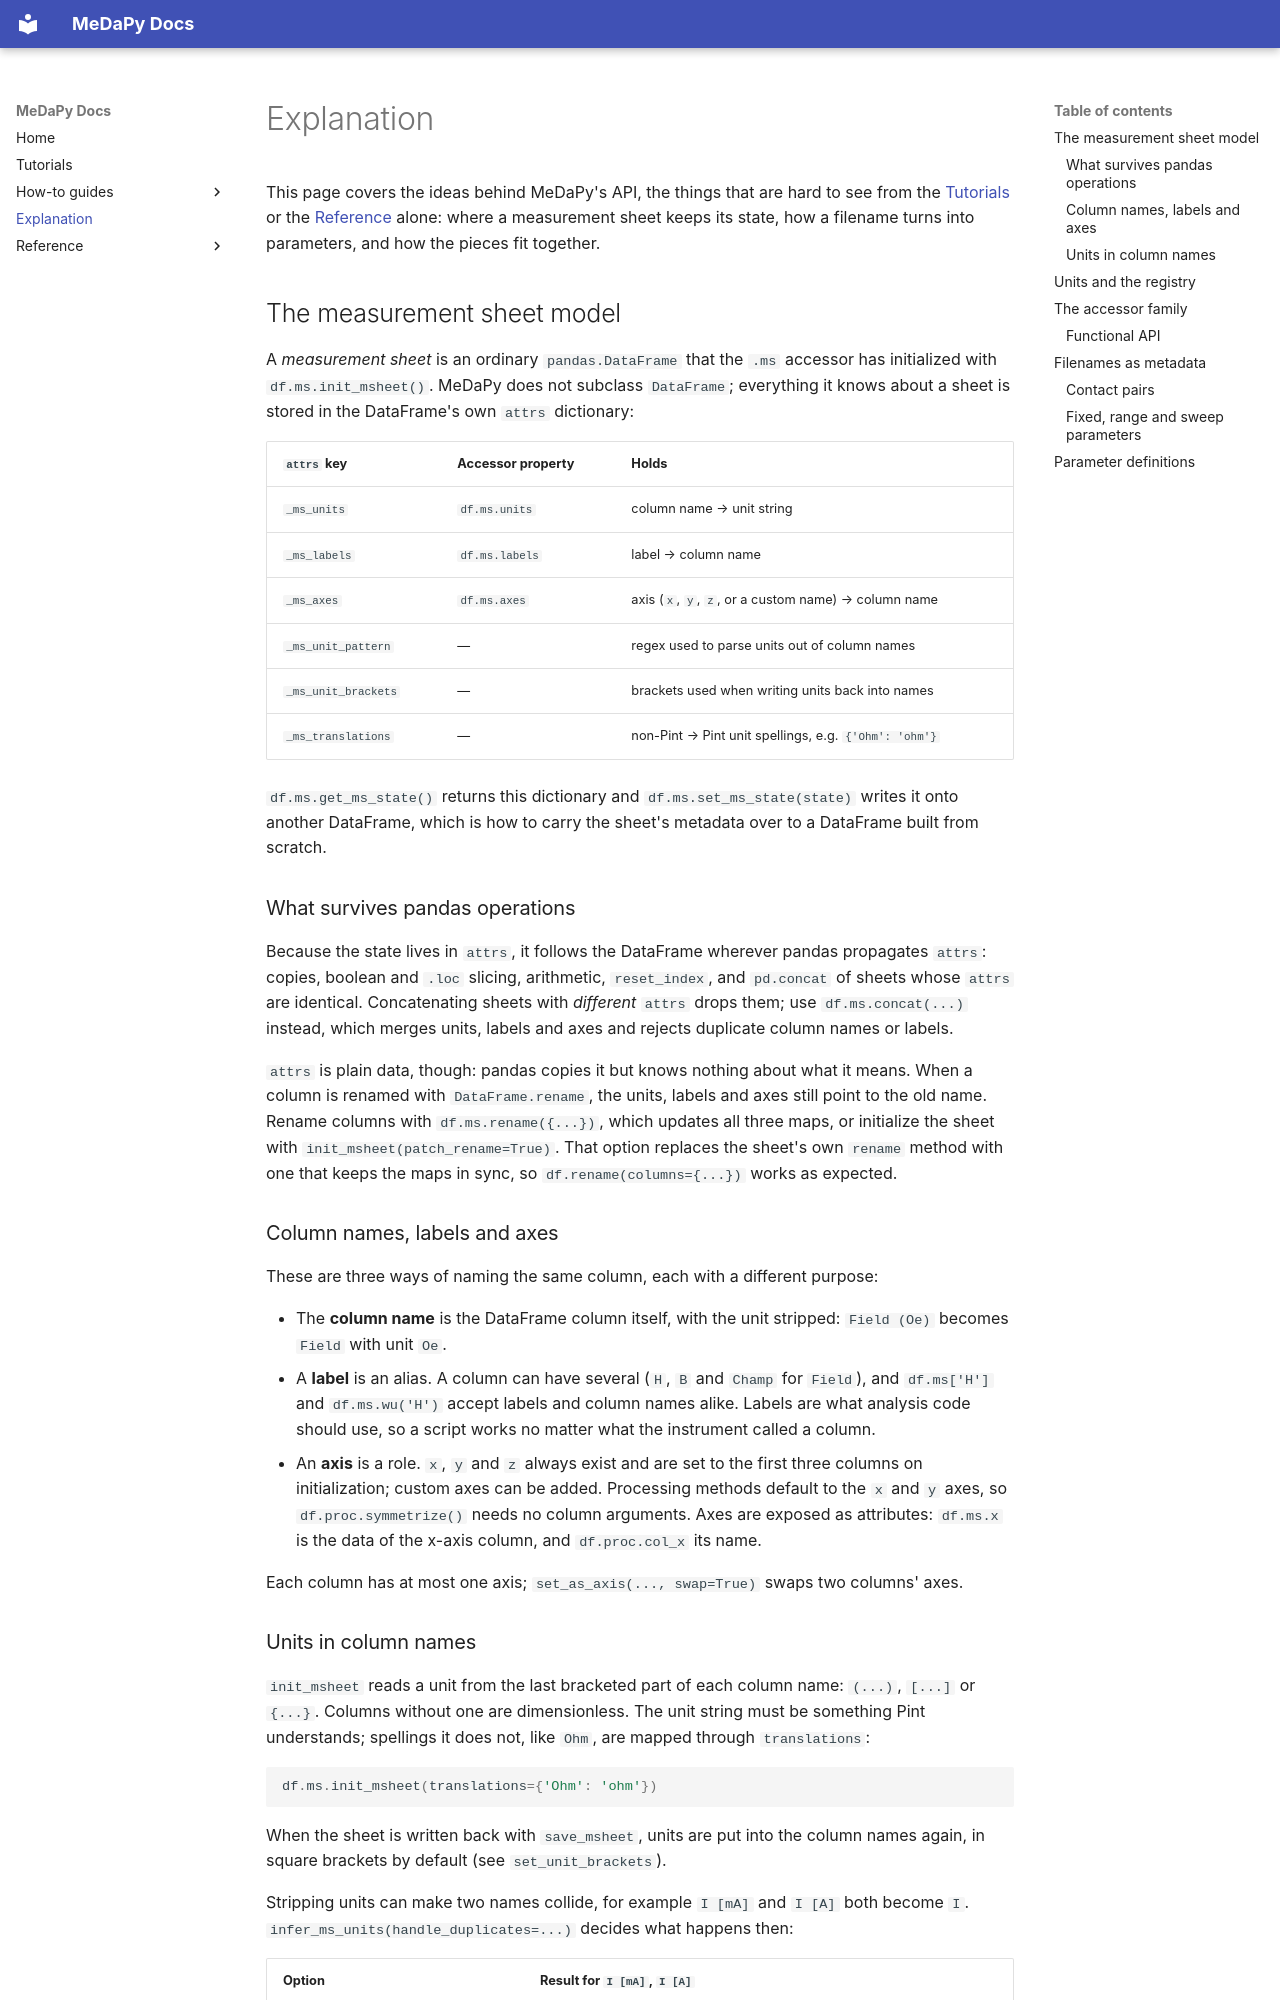

repository: medapy/medapy · page: explanation/index.html · generator: mkdocs

# Explanation

This page covers the ideas behind MeDaPy's API, the things that are hard to see from the
[Tutorials](tutorials.md) or the [Reference](reference/index.md) alone: where a measurement sheet
keeps its state, how a filename turns into parameters, and how the pieces fit together.

## The measurement sheet model

A *measurement sheet* is an ordinary `pandas.DataFrame` that the `.ms` accessor has
initialized with `df.ms.init_msheet()`. MeDaPy does not subclass `DataFrame`; everything it
knows about a sheet is stored in the DataFrame's own `attrs` dictionary:

| `attrs` key | Accessor property | Holds |
| --- | --- | --- |
| `_ms_units` | `df.ms.units` | column name → unit string |
| `_ms_labels` | `df.ms.labels` | label → column name |
| `_ms_axes` | `df.ms.axes` | axis (`x`, `y`, `z`, or a custom name) → column name |
| `_ms_unit_pattern` | — | regex used to parse units out of column names |
| `_ms_unit_brackets` | — | brackets used when writing units back into names |
| `_ms_translations` | — | non-Pint → Pint unit spellings, e.g. `{'Ohm': 'ohm'}` |

`df.ms.get_ms_state()` returns this dictionary and `df.ms.set_ms_state(state)` writes it onto
another DataFrame, which is how to carry the sheet's metadata over to a DataFrame built from
scratch.

### What survives pandas operations

Because the state lives in `attrs`, it follows the DataFrame wherever pandas propagates
`attrs`: copies, boolean and `.loc` slicing, arithmetic, `reset_index`, and `pd.concat` of
sheets whose `attrs` are identical. Concatenating sheets with *different* `attrs` drops them;
use `df.ms.concat(...)` instead, which merges units, labels and axes and rejects duplicate
column names or labels.

`attrs` is plain data, though: pandas copies it but knows nothing about what it means. When a
column is renamed with `DataFrame.rename`, the units, labels and axes still point to the old
name. Rename columns with `df.ms.rename({...})`, which updates all three maps, or initialize
the sheet with `init_msheet(patch_rename=True)`. That option replaces the sheet's own `rename`
method with one that keeps the maps in sync, so `df.rename(columns={...})` works as expected.

### Column names, labels and axes

These are three ways of naming the same column, each with a different purpose:

- The **column name** is the DataFrame column itself, with the unit stripped:
  `Field (Oe)` becomes `Field` with unit `Oe`.
- A **label** is an alias. A column can have several (`H`, `B` and `Champ` for `Field`), and
  `df.ms['H']` and `df.ms.wu('H')` accept labels and column names alike. Labels are what
  analysis code should use, so a script works no matter what the instrument called a column.
- An **axis** is a role. `x`, `y` and `z` always exist and are set to the first three columns
  on initialization; custom axes can be added. Processing methods default to the `x` and `y`
  axes, so `df.proc.symmetrize()` needs no column arguments. Axes are exposed as attributes:
  `df.ms.x` is the data of the x-axis column, and `df.proc.col_x` its name.

Each column has at most one axis; `set_as_axis(..., swap=True)` swaps two columns' axes.
